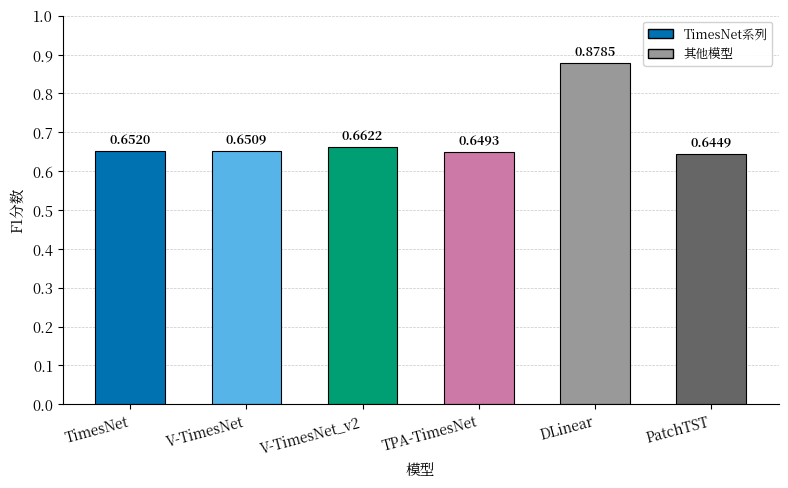

Here is the Python script that generated this plot: (Note: this script raises an exception after producing the figure.)
#!/usr/bin/env python3
"""
图4-1: 多模型F1分数对比柱状图
Fig 4-1: F1-score Comparison of Multiple Models

输出文件: ../chapter4_experiments/fig_4_1_f1_comparison.png
"""

import matplotlib.pyplot as plt
import matplotlib
import numpy as np
import matplotlib.patches as mpatches
import os

# ============================================================
# 论文格式配置：中文宋体 + 英文 Times New Roman，五号字 (10.5pt)
# ============================================================
plt.rcParams['font.family'] = ['Noto Serif CJK JP', 'Times New Roman']
plt.rcParams['font.size'] = 10.5
plt.rcParams['axes.unicode_minus'] = False
plt.rcParams['axes.linewidth'] = 0.8
plt.rcParams['xtick.major.width'] = 0.8
plt.rcParams['ytick.major.width'] = 0.8
plt.rcParams['figure.facecolor'] = 'white'
plt.rcParams['axes.facecolor'] = 'white'
plt.rcParams['savefig.facecolor'] = 'white'

# 色盲友好调色板 (Okabe-Ito)
COLORS_TIMESNET = ['#0072B2', '#56B4E9', '#009E73', '#CC79A7']
COLORS_OTHER = ['#999999', '#666666']

# 实验数据
models = ['TimesNet', 'VoltageTimesNet', 'VoltageTimesNet_v2',
          'TPATimesNet', 'DLinear', 'PatchTST']
f1_score = [0.6520, 0.6509, 0.6622, 0.6493, 0.8785, 0.6449]

# 模型简称
model_labels = ['TimesNet', 'V-TimesNet', 'V-TimesNet_v2',
                'TPA-TimesNet', 'DLinear', 'PatchTST']

# 模型颜色分配
model_colors = [COLORS_TIMESNET[0], COLORS_TIMESNET[1], COLORS_TIMESNET[2],
                COLORS_TIMESNET[3], COLORS_OTHER[0], COLORS_OTHER[1]]


def main():
    """主函数"""
    fig, ax = plt.subplots(figsize=(8, 5))

    x = np.arange(len(models))
    bars = ax.bar(x, f1_score, width=0.6, color=model_colors, edgecolor='black', linewidth=0.8)

    # 在柱子上标注数值
    for bar, score in zip(bars, f1_score):
        height = bar.get_height()
        ax.annotate(f'{score:.4f}',
                    xy=(bar.get_x() + bar.get_width() / 2, height),
                    xytext=(0, 3),
                    textcoords="offset points",
                    ha='center', va='bottom',
                    fontsize=9, fontweight='bold')

    # 设置坐标轴
    ax.set_xlabel('模型', fontsize=10.5)
    ax.set_ylabel('F1分数', fontsize=10.5)
    ax.set_xticks(x)
    ax.set_xticklabels(model_labels, rotation=15, ha='right', fontsize=10)
    ax.set_ylim(0, 1.0)
    ax.set_yticks(np.arange(0, 1.1, 0.1))

    # 添加网格线
    ax.yaxis.grid(True, linestyle='--', alpha=0.7, linewidth=0.5)
    ax.set_axisbelow(True)

    # 添加图例说明颜色含义
    legend_elements = [
        mpatches.Patch(facecolor=COLORS_TIMESNET[0], edgecolor='black',
                       label='TimesNet系列'),
        mpatches.Patch(facecolor=COLORS_OTHER[0], edgecolor='black',
                       label='其他模型')
    ]
    ax.legend(handles=legend_elements, loc='upper right', fontsize=9, framealpha=0.9)

    # 三线表风格
    ax.spines['top'].set_visible(False)
    ax.spines['right'].set_visible(False)

    plt.tight_layout()

    # 保存到 chapter4_experiments 目录
    output_dir = '../chapter4_experiments'
    os.makedirs(output_dir, exist_ok=True)
    plt.savefig(f'{output_dir}/fig_4_1_f1_comparison.png', dpi=300, bbox_inches='tight', facecolor='white')
    print(f"已生成: {output_dir}/fig_4_1_f1_comparison.png")
    plt.close()


if __name__ == '__main__':
    main()
